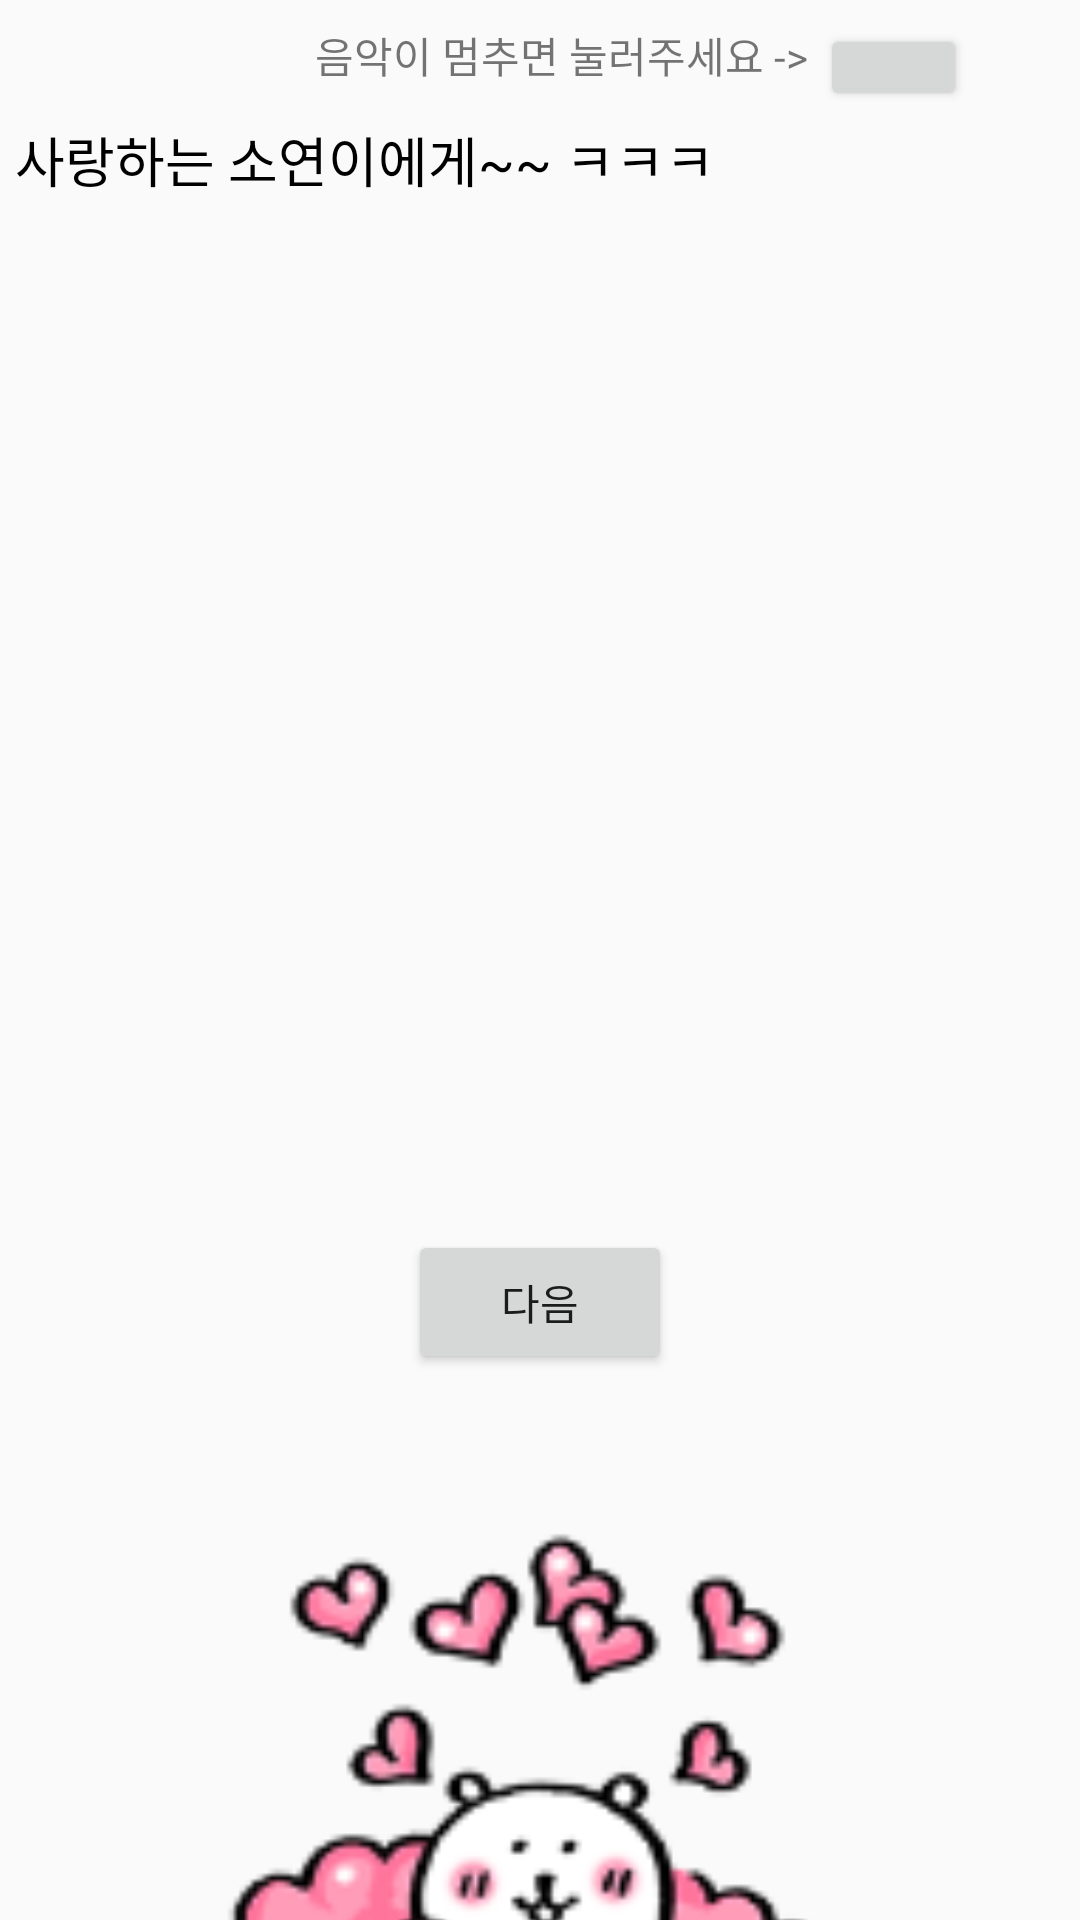

This screen was rendered from an Android layout file. Write that file and the resources it references.
<!-- AndroidManifest.xml: application theme Theme.DamgomEscape -->
<!-- res/layout/activity_exit.xml -->
<?xml version="1.0" encoding="utf-8"?>
<androidx.constraintlayout.widget.ConstraintLayout xmlns:android="http://schemas.android.com/apk/res/android"
    xmlns:app="http://schemas.android.com/apk/res-auto"
    xmlns:tools="http://schemas.android.com/tools"
    android:id="@+id/next"
    android:layout_width="match_parent"
    android:layout_height="match_parent"
    tools:context=".exit">

    <TextView
        android:id="@+id/letter"
        android:layout_width="350dp"
        android:layout_height="370dp"
        android:layout_marginTop="40dp"
        android:text="사랑하는 소연이에게~~ ㅋㅋㅋ"
        android:textColor="#000000"
        android:textSize="18sp"
        app:layout_constraintEnd_toEndOf="parent"
        app:layout_constraintHorizontal_bias="0.49"
        app:layout_constraintStart_toStartOf="parent"
        app:layout_constraintTop_toTopOf="parent" />

    <ImageView
        android:id="@+id/heartheart"
        android:layout_width="245dp"
        android:layout_height="272dp"
        android:layout_marginTop="64dp"
        app:layout_constraintEnd_toEndOf="parent"
        app:layout_constraintStart_toStartOf="parent"
        app:layout_constraintTop_toBottomOf="@+id/letter"
        app:srcCompat="@drawable/heartheart" />

    <Button
        android:id="@+id/button"
        android:layout_width="wrap_content"
        android:layout_height="wrap_content"
        android:text="다음"
        app:layout_constraintEnd_toEndOf="parent"
        app:layout_constraintStart_toStartOf="parent"
        app:layout_constraintTop_toBottomOf="@+id/letter" />

    <ImageView
        android:id="@+id/dg_image"
        android:layout_width="132dp"
        android:layout_height="147dp"
        android:layout_marginStart="52dp"
        android:visibility="invisible"
        app:layout_constraintStart_toStartOf="parent"
        app:layout_constraintTop_toBottomOf="@+id/dg_script"
        app:srcCompat="@drawable/ndgnotforgive" />

    <TextView
        android:id="@+id/dg_script"
        android:layout_width="150dp"
        android:layout_height="99dp"
        android:layout_marginStart="52dp"
        android:layout_marginTop="48dp"
        android:text="아닛!? 이게 무슨 편지지??"
        android:textColor="#000000"
        android:textSize="16sp"
        android:visibility="invisible"
        app:layout_constraintStart_toStartOf="parent"
        app:layout_constraintTop_toBottomOf="@+id/button" />

    <ImageView
        android:id="@+id/pb_image"
        android:layout_width="143dp"
        android:layout_height="147dp"
        android:layout_marginEnd="36dp"
        app:layout_constraintEnd_toEndOf="parent"
        app:layout_constraintTop_toBottomOf="@+id/pb_script"
        android:visibility="invisible"
        app:srcCompat="@drawable/fighting" />

    <TextView
        android:id="@+id/pb_script"
        android:layout_width="160dp"
        android:layout_height="97dp"
        android:layout_marginTop="48dp"
        android:layout_marginEnd="16dp"
        android:text="TextView"
        android:textColor="#000000"
        android:visibility="invisible"
        app:layout_constraintEnd_toEndOf="parent"
        app:layout_constraintTop_toBottomOf="@+id/button" />

    <Button
        android:id="@+id/music"
        android:layout_width="49dp"
        android:layout_height="29dp"
        android:layout_marginStart="4dp"
        app:layout_constraintStart_toEndOf="@+id/textView4"
        app:layout_constraintTop_toTopOf="@+id/textView4" />

    <TextView
        android:id="@+id/textView4"
        android:layout_width="wrap_content"
        android:layout_height="wrap_content"
        android:layout_marginTop="8dp"
        android:text="음악이 멈추면 눌러주세요 ->"
        app:layout_constraintEnd_toEndOf="parent"
        app:layout_constraintHorizontal_bias="0.536"
        app:layout_constraintStart_toStartOf="parent"
        app:layout_constraintTop_toTopOf="parent" />
</androidx.constraintlayout.widget.ConstraintLayout>
<!-- resources referenced by this layout -->
<resources>
  <!-- drawable fighting: png bitmap (drawable, 28144 bytes) -->
  <!-- drawable heartheart: png bitmap (drawable, 17862 bytes) -->
  <!-- drawable ndgnotforgive: png bitmap (drawable, 16268 bytes) -->
  <style name="Theme.DamgomEscape" parent="Base.Theme.DamgomEscape" />
  <style name="Base.Theme.DamgomEscape" parent="Theme.AppCompat.DayNight.NoActionBar">
          
          
      </style>
</resources>
